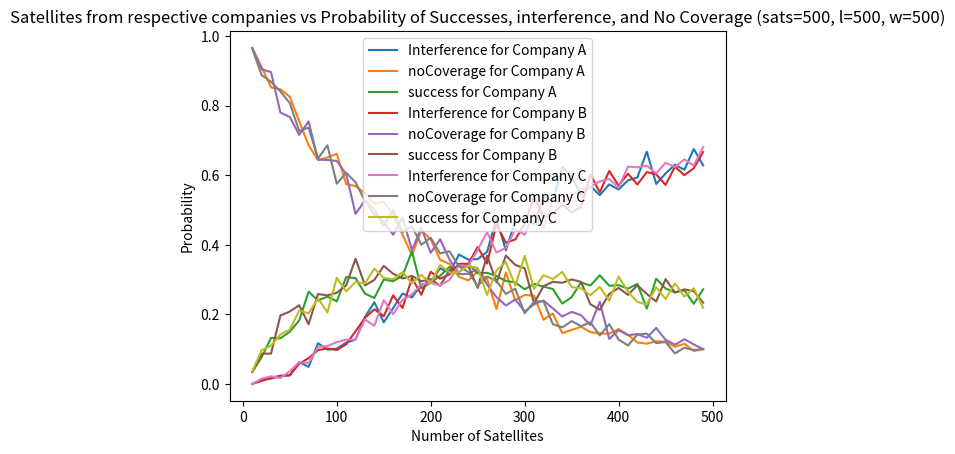

This figure's Python source:
# [redacted]
# This code runs the 2D Simulation using two companies and graphs it over an increasing satellites for x

import math
import numpy as np
import matplotlib.pyplot as plt

numSats = 10
numClients = 100
length = 500 # how far across the simulation is (X axis)
width = 500 # how far deep the simulation is (Y axis)
satAngle = 10 # the angle that satellites' signals spread out at
clientAngle = 10 # the angle that clients' signals spread out at 
time = 10 # the time the simulation repeats in order to gain accuracy
numSatsArr = [] # an array to hold all the sats
companyAS = []
companyAI = []
companyAN = []
companyBS = []
companyBI = []
companyBN = []
companyCS = []
companyCI = []
companyCN = []

# interferences = 0 # total number of clients in an interference
# successes = 0 # total number of clients successfully in contact with a satellite
# noCov = 0 # total number of clients that do not have coverage 
companies = [[.333, 400], [.333, 400], [.334, 400]] # company probabilities and heights
numCompanies = len(companies)
companyClientSizes = [0 for _ in range(numCompanies)]

satSpreads = [company[1] * math.tan(math.radians(satAngle / 2)) for company in companies] # this calculates the spread of the satellites for each company
clientSpreads = [company[1] * math.tan(math.radians(clientAngle / 2)) for company in companies] # this calculates the spread of the clients for each company when they hit satellites of their own company
maxSpread = np.max(np.concatenate((satSpreads, clientSpreads))) # the maximum spread in the simulation (used for creating the grid size)

# np.random.seed(17)

def determineCompany(companies, isClient):
    sampleNumbers = np.random.choice(range(numCompanies), 1, p=[company[0] for company in companies])
    if (isClient):
        companyClientSizes[sampleNumbers[0]] += 1
    return sampleNumbers[0] # returns a random company based on the probabilities given. You take the 0th element because its an array with only one value

def deleteSats(): # this deletes the satellites that do not have a client in the same company within range (they are turned off then and don't do anything)
    satConns = [[0, 0] for _ in range(numSats)] # index 0 is number same-company clients each satellite is connected to, index 1 is not the same company
    numCols = math.ceil(length / maxSpread) # the length of each column is max spread, and the total length is length, so you divide them and round up to get the number of columns
    numRows = math.ceil(width / maxSpread) # same as numCols but with width
    clientGrid = [[[] for x in range(numRows)] for y in range(numCols)] # the 2D array that represents the grid
    for client in range(len(clients)):
        clientGrid[math.ceil(clients[client][0]/maxSpread)-1][math.ceil(clients[client][1]/maxSpread)-1].append([clients[client][0], clients[client][1], clients[client][2], client])
        # the above line adds each client to the grid based on its x and y values. It also appends its index so that it isn't lost when you look at checkwith
    for sat in range(len(sats)): # you now look at every satellite and its neighboring clients to determine its connections
        coords = [(math.ceil(sats[sat][0]/maxSpread)-1), (math.ceil(sats[sat][1]/maxSpread)-1)] # the coordinates of the satellite in terms of the grid
        companyS = sats[sat][2] # the satellite's company

        checkwith = [] # the array of all nearby clients to the satellite, using the grid
        for x in range(-1, 2):
            for y in range(-1, 2): # this gives you everything nearby with an x and y of +- 1 away in the grid, since the grid is sized so anything you can see would be next door
                if (coords[0] + x >= 0 and coords[0] + x < numCols and coords[1] + y >= 0 and coords[1] + y < numRows): # checks for edge out of bounds errors
                    for cl in clientGrid[coords[0] + x][coords[1] + y]:
                        checkwith.append(cl) # adds each client thats neighboring the satellite in the grid

        for client in checkwith: # iterates through so youre comparing oen satellite to one nearby client
            companyC = client[2]
            if ((client[0] - sats[sat][0])**2) + ((client[1] - sats[sat][1])**2) <= (clientSpreads[companyC]**2): # if in range of the clientspread
                if ((client[0] - sats[sat][0])**2) + ((client[1] - sats[sat][1])**2) <= (satSpreads[companyS]**2): # if in range of the satspread
                    if (companyS == companyC):
                        satConns[sat][0] += 1 # if theyre the same company, you add to index 0
                    elif (companyS != companyC):
                        satConns[sat][1] += 1 # if theyre differeont companies, you add to index 1
    shift = 0
    for sat in range(len(satConns)): # this deletes every satellite that has no same-company connections becaucse its turned off then
        if (satConns[sat][0] == 0):
            sats.pop(sat-shift) # you have to use shift because it moves over the index every time you delete
            shift += 1

    return sats


def calculate(): # same grid placing code as above, just for satellites in the grid and checkwith for every client
    results = [{"success": 0, "interference": 0, "noCoverage": 0} for _ in range(numCompanies)]
    
    numCols = math.ceil(length / maxSpread)
    numRows = math.ceil(width / maxSpread)
    satGrid = [[[] for x in range(numRows)] for y in range(numCols)]
    connections = [[0, 0] for _ in range(numClients)]
    for sat in sats:
        satGrid[math.ceil(sat[0]/maxSpread)-1][math.ceil(sat[1]/maxSpread)-1].append(sat)
    for client in range(len(clients)):
        coords = [(math.ceil(clients[client][0]/maxSpread)-1), (math.ceil(clients[client][1]/maxSpread)-1)]
        companyClient = clients[client][2]

        checkwith = []
        for x in range(-1, 2):
            for y in range(-1, 2):
                if (coords[0] + x >= 0 and coords[0] + x < numCols and coords[1] + y >= 0 and coords[1] + y < numRows):
                    for sa in satGrid[coords[0] + x][coords[1] + y]:
                        checkwith.append(sa)

        for sat in checkwith:
            companySat = sat[2]
            if (((sat[0] - clients[client][0])**2) + ((sat[1] - clients[client][1])**2) <= (satSpreads[sat[2]]**2)):
                if ((sat[0] - clients[client][0])**2) + ((sat[1] - clients[client][1])**2) <= (clientSpreads[clients[client][2]]**2):
                    if (companySat == companyClient):
                        connections[client][0] += 1
                    elif (companySat != companyClient):
                        connections[client][1] += 1
    for connection in range(len(connections)):
        companyClient2 = clients[connection][2]
        if (connections[connection][0] > 0 and connections[connection][1] == 0): # if you have same-company connections and nothing else, its a success
            results[companyClient2]["success"] += 1
        elif (connections[connection][0] == 0): # if you have no same company connections, you are out of coverage
            results[companyClient2]["noCoverage"] += 1
        elif (connections[connection][0] > 0 and connections[connection][1] > 0): # if you have same company and outside connections, you're in an interference
            results[companyClient2]["interference"] += 1
    return results



for a in range(49):
    numSatsArr.append(numSats)
    results = [{"success": 0, "interference": 0, "noCoverage": 0} for _ in range(numCompanies)]
    companyClientSizes = [0 for _ in range(numCompanies)]
    for t in range(1, time+1):
        sats = [[np.random.uniform(low=0, high=length), np.random.uniform(low=0, high=width), (determineCompany(companies, False))] for r in range(numSats)]
        clients = [[np.random.uniform(low=0, high=length), np.random.uniform(low=0, high=width), (determineCompany(companies, True))] for r in range(numClients)]
        sats = deleteSats() # deletes the sats and returns new clients array
        # format for sats and clients: [x, y, company]
        # numInterferences, numSuccesses, numCoverage = calculate() # calculates successes, intereferences, and no coverages
        resultsTemp = calculate()
        
        for t in range(len(resultsTemp)):
            results[t]["success"] += resultsTemp[t]["success"]
            results[t]["interference"] += resultsTemp[t]["interference"]
            results[t]["noCoverage"] += resultsTemp[t]["noCoverage"]
    

    for t in range(len(results)):
        results[t]["success"] /= companyClientSizes[t]
        results[t]["interference"] /= companyClientSizes[t]
        results[t]["noCoverage"] /= companyClientSizes[t]
        # interferences += numInterferences
        # successes += numSuccesses
        # noCov += numCoverage
        # prob = interferences / (t * numClients) # normalize each by number of clients to get percentages
        # successRate = successes / (t * numClients)
        # noCoverage = noCov / (t * numClients)  

    for f in range(len(results)):
        if (f == 0):
            companyAI.append(results[f]["interference"]) 
            companyAN.append(results[f]["noCoverage"])
            companyAS.append(results[f]["success"])
        elif (f == 1):
            companyBI.append(results[f]["interference"])
            companyBN.append(results[f]["noCoverage"])
            companyBS.append(results[f]["success"])
        else:
            companyCI.append(results[f]["interference"])
            companyCN.append(results[f]["noCoverage"])
            companyCS.append(results[f]["success"])


    numSats += 10
    # companies[0][0] -= 0.01
    # companies[1][0] += 0.01


fig, axs = plt.subplots()
axs.set_xlabel("Number of Satellites")
axs.set_ylabel("Probability")
axs.set_title("Satellites from respective companies vs Probability of Successes, interference, and No Coverage (sats=500, l=500, w=500)")

plt.plot(numSatsArr, companyAI, label="Interference for Company A")
plt.plot(numSatsArr, companyAN, label="noCoverage for Company A")
plt.plot(numSatsArr, companyAS, label="success for Company A")
plt.plot(numSatsArr, companyBI, label="Interference for Company B")
plt.plot(numSatsArr, companyBN, label="noCoverage for Company B")
plt.plot(numSatsArr, companyBS, label="success for Company B")
plt.plot(numSatsArr, companyCI, label="Interference for Company C")
plt.plot(numSatsArr, companyCN, label="noCoverage for Company C")
plt.plot(numSatsArr, companyCS, label="success for Company C")

plt.legend()
plt.show()